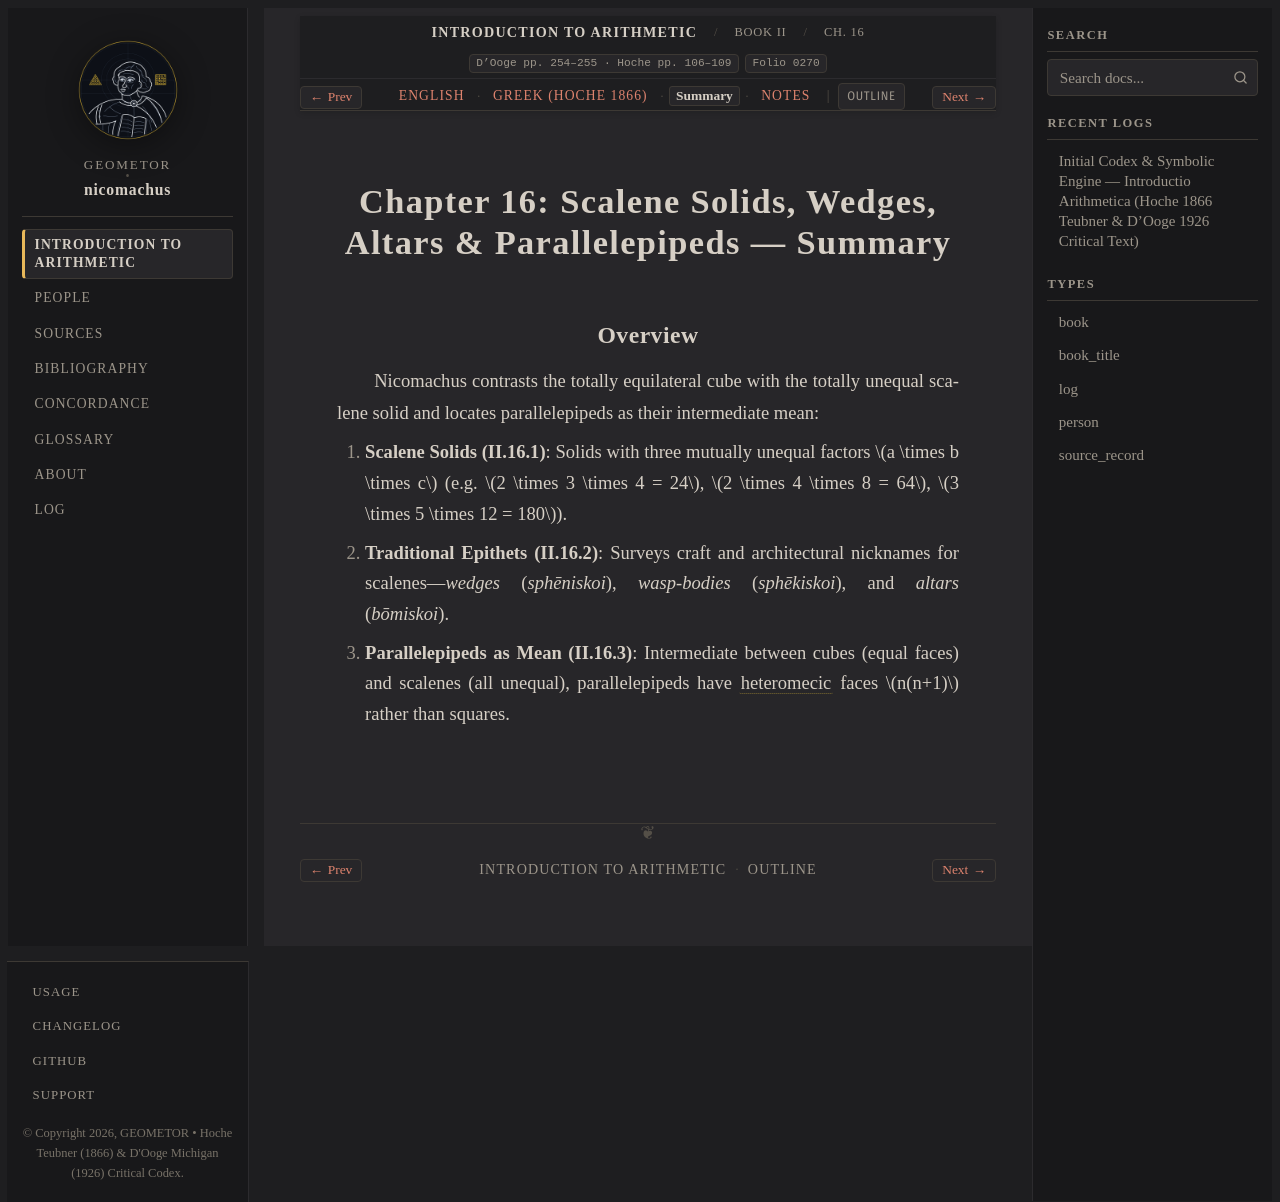

repository: geometor/nicomachus · page: introductio_arithmetica/book_02/ch_16/summary.html · generator: sphinx

:order: 16
:layout: book
:breadcrumb_title: Ch. 16: Scalene & Parallelepiped Solids (Summary)
:title: Chapter 16: Scalene Solids, Wedges, Altars & Parallelepipeds — Summary
:canonical_id: Book II, Ch. 16
:original_id: D'Ooge pp. 254–255 · Hoche pp. 106–109
:folio: introductio_arithmetica:0270
:tracks: English: index | Greek: el | Summary: summary | Notes: notes

.. _nicomachus-summary-2-16:

======================================================================
Chapter 16: Scalene Solids, Wedges, Altars & Parallelepipeds — Summary
======================================================================

.. folio:: introductio_arithmetica:0270
   :page: p. 254

Overview
--------

Nicomachus contrasts the totally equilateral cube with the totally unequal scalene solid and locates parallelepipeds as their intermediate mean:

1. **Scalene Solids (II.16.1)**: Solids with three mutually unequal factors :math:`a \times b \times c` (e.g. :math:`2 \times 3 \times 4 = 24`, :math:`2 \times 4 \times 8 = 64`, :math:`3 \times 5 \times 12 = 180`).
2. **Traditional Epithets (II.16.2)**: Surveys craft and architectural nicknames for scalenes—*wedges* (*sphēniskoi*), *wasp-bodies* (*sphēkiskoi*), and *altars* (*bōmiskoi*).
3. **Parallelepipeds as Mean (II.16.3)**: Intermediate between cubes (equal faces) and scalenes (all unequal), parallelepipeds have :term:`heteromecic <heteromekes>` faces :math:`n(n+1)` rather than squares.
